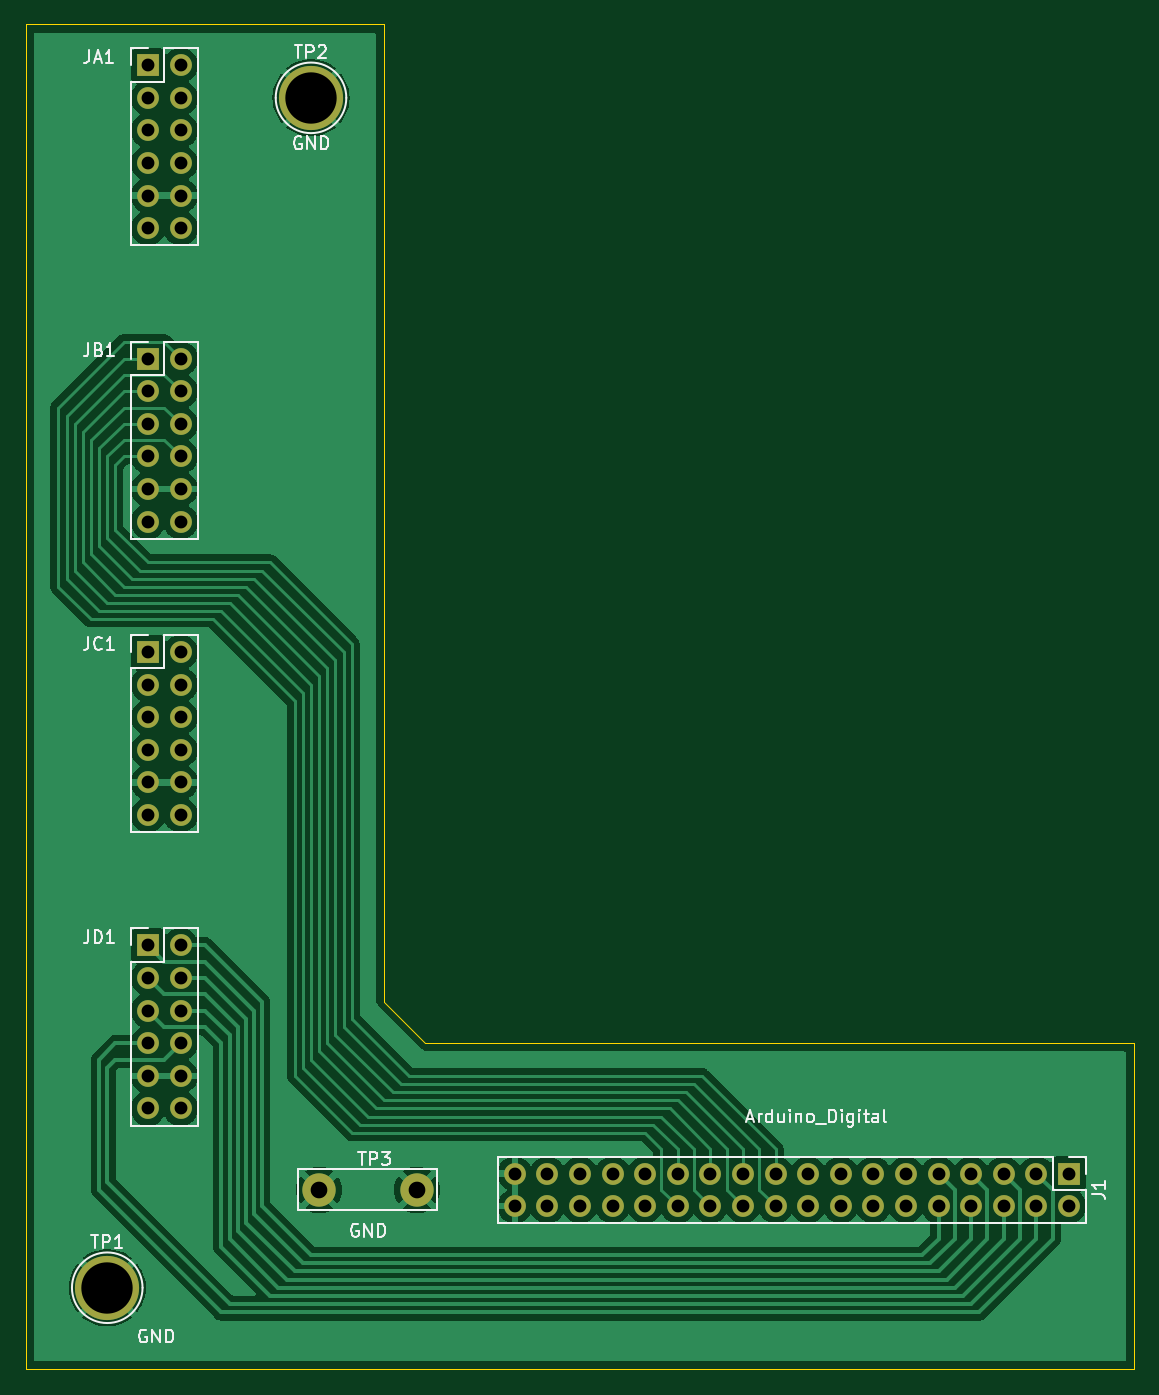
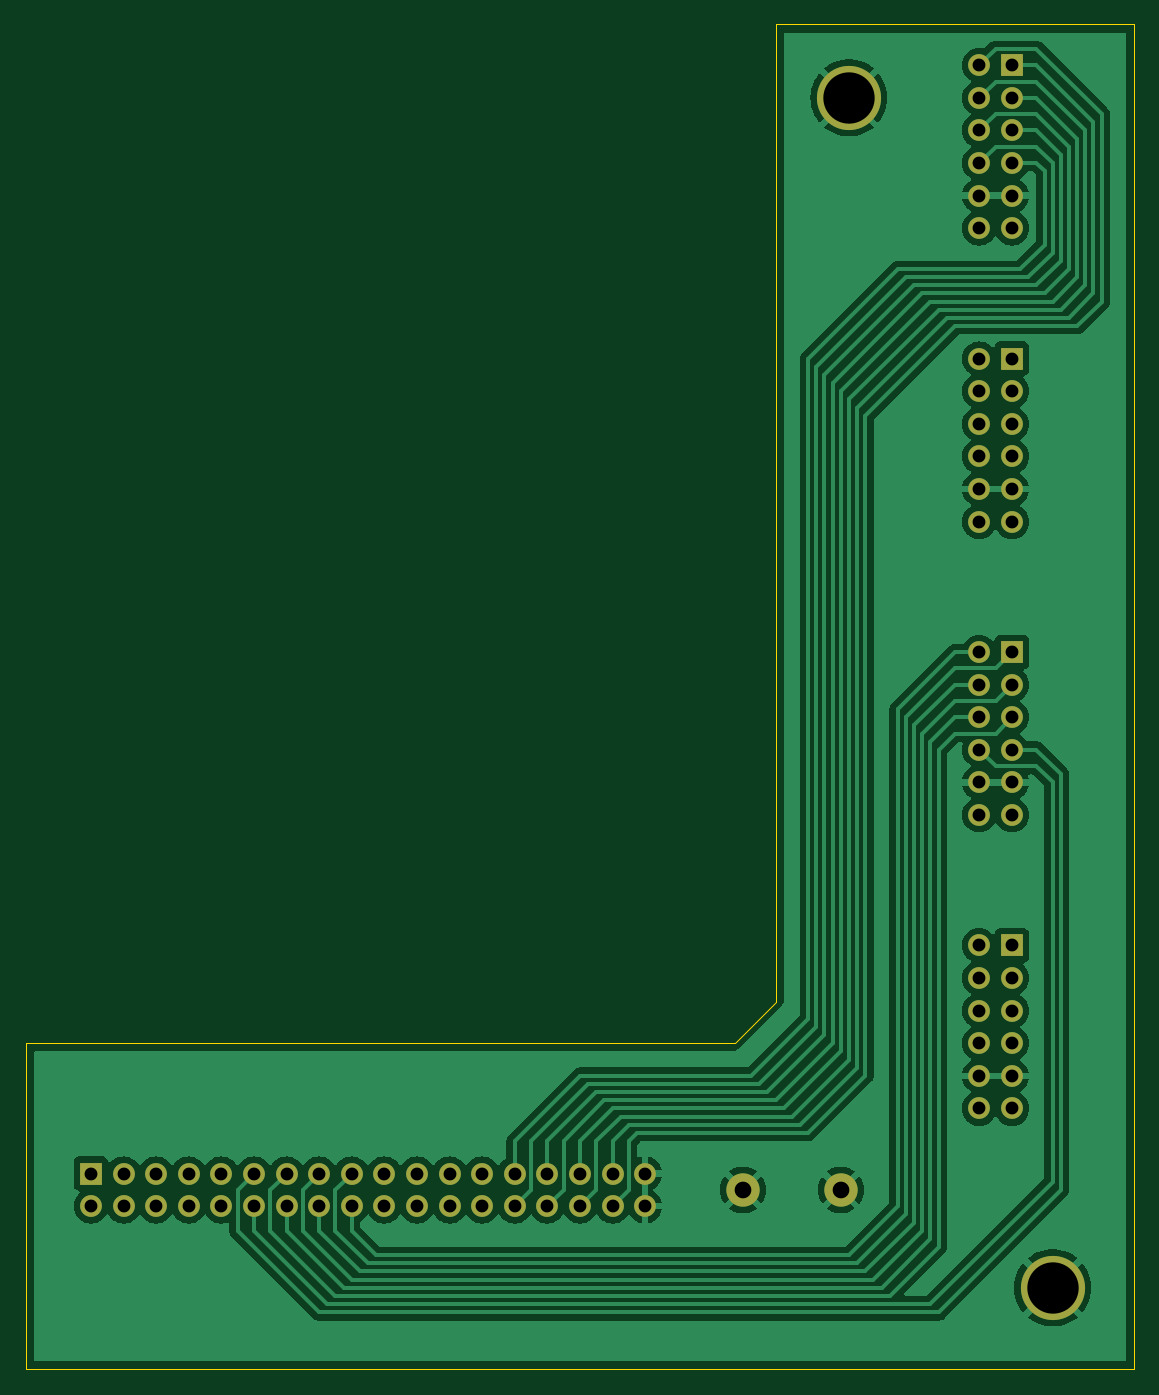
Circuit board: 11 layer files. Board 86.4 x 104.8 mm.
- bottom_copper: Gender_A7-100_ArduinoDUE-B_Cu.gbr (85688 bytes)
- bottom_mask: Gender_A7-100_ArduinoDUE-B_Mask.gbr (3032 bytes)
- paste: Gender_A7-100_ArduinoDUE-B_Paste.gbr (467 bytes)
- bottom_silk: Gender_A7-100_ArduinoDUE-B_Silkscreen.gbr (468 bytes)
- outline: Gender_A7-100_ArduinoDUE-Edge_Cuts.gbr (853 bytes)
- top_copper: Gender_A7-100_ArduinoDUE-F_Cu.gbr (87117 bytes)
- top_mask: Gender_A7-100_ArduinoDUE-F_Mask.gbr (3032 bytes)
- paste: Gender_A7-100_ArduinoDUE-F_Paste.gbr (467 bytes)
- top_silk: Gender_A7-100_ArduinoDUE-F_Silkscreen.gbr (22217 bytes)
- drill: Gender_A7-100_ArduinoDUE-NPTH.drl (265 bytes)
- drill: Gender_A7-100_ArduinoDUE-PTH.drl (1405 bytes)

=== bottom_copper: Gender_A7-100_ArduinoDUE-B_Cu.gbr (85688 bytes, source omitted) ===
=== bottom_mask: Gender_A7-100_ArduinoDUE-B_Mask.gbr ===
%TF.GenerationSoftware,KiCad,Pcbnew,8.0.2*%
%TF.CreationDate,2024-05-14T21:46:34+09:00*%
%TF.ProjectId,Gender_A7-100_ArduinoDUE,47656e64-6572-45f4-9137-2d3130305f41,rev?*%
%TF.SameCoordinates,Original*%
%TF.FileFunction,Soldermask,Bot*%
%TF.FilePolarity,Negative*%
%FSLAX46Y46*%
G04 Gerber Fmt 4.6, Leading zero omitted, Abs format (unit mm)*
G04 Created by KiCad (PCBNEW 8.0.2) date 2024-05-14 21:46:34*
%MOMM*%
%LPD*%
G01*
G04 APERTURE LIST*
%ADD10C,5.000000*%
%ADD11C,2.600000*%
%ADD12R,1.700000X1.700000*%
%ADD13O,1.700000X1.700000*%
G04 APERTURE END LIST*
D10*
%TO.C,TP1*%
X98425000Y-146050000D03*
%TD*%
D11*
%TO.C,TP3*%
X122555000Y-138430000D03*
X114935000Y-138430000D03*
%TD*%
D10*
%TO.C,TP2*%
X114300000Y-53340000D03*
%TD*%
D12*
%TO.C,JA1*%
X101600000Y-50800000D03*
D13*
X104140000Y-50800000D03*
X101600000Y-53340000D03*
X104140000Y-53340000D03*
X101600000Y-55880000D03*
X104140000Y-55880000D03*
X101600000Y-58420000D03*
X104140000Y-58420000D03*
X101600000Y-60960000D03*
X104140000Y-60960000D03*
X101600000Y-63500000D03*
X104140000Y-63500000D03*
%TD*%
D12*
%TO.C,JC1*%
X101600000Y-96520000D03*
D13*
X104140000Y-96520000D03*
X101600000Y-99060000D03*
X104140000Y-99060000D03*
X101600000Y-101600000D03*
X104140000Y-101600000D03*
X101600000Y-104140000D03*
X104140000Y-104140000D03*
X101600000Y-106680000D03*
X104140000Y-106680000D03*
X101600000Y-109220000D03*
X104140000Y-109220000D03*
%TD*%
D12*
%TO.C,JB1*%
X101600000Y-73660000D03*
D13*
X104140000Y-73660000D03*
X101600000Y-76200000D03*
X104140000Y-76200000D03*
X101600000Y-78740000D03*
X104140000Y-78740000D03*
X101600000Y-81280000D03*
X104140000Y-81280000D03*
X101600000Y-83820000D03*
X104140000Y-83820000D03*
X101600000Y-86360000D03*
X104140000Y-86360000D03*
%TD*%
D12*
%TO.C,JD1*%
X101600000Y-119380000D03*
D13*
X104140000Y-119380000D03*
X101600000Y-121920000D03*
X104140000Y-121920000D03*
X101600000Y-124460000D03*
X104140000Y-124460000D03*
X101600000Y-127000000D03*
X104140000Y-127000000D03*
X101600000Y-129540000D03*
X104140000Y-129540000D03*
X101600000Y-132080000D03*
X104140000Y-132080000D03*
%TD*%
D12*
%TO.C,J1*%
X173355000Y-137160000D03*
D13*
X173355000Y-139700000D03*
X170815000Y-137160000D03*
X170815000Y-139700000D03*
X168275000Y-137160000D03*
X168275000Y-139700000D03*
X165735000Y-137160000D03*
X165735000Y-139700000D03*
X163195000Y-137160000D03*
X163195000Y-139700000D03*
X160655000Y-137160000D03*
X160655000Y-139700000D03*
X158115000Y-137160000D03*
X158115000Y-139700000D03*
X155575000Y-137160000D03*
X155575000Y-139700000D03*
X153035000Y-137160000D03*
X153035000Y-139700000D03*
X150495000Y-137160000D03*
X150495000Y-139700000D03*
X147955000Y-137160000D03*
X147955000Y-139700000D03*
X145415000Y-137160000D03*
X145415000Y-139700000D03*
X142875000Y-137160000D03*
X142875000Y-139700000D03*
X140335000Y-137160000D03*
X140335000Y-139700000D03*
X137795000Y-137160000D03*
X137795000Y-139700000D03*
X135255000Y-137160000D03*
X135255000Y-139700000D03*
X132715000Y-137160000D03*
X132715000Y-139700000D03*
X130175000Y-137160000D03*
X130175000Y-139700000D03*
%TD*%
M02*

=== paste: Gender_A7-100_ArduinoDUE-B_Paste.gbr ===
%TF.GenerationSoftware,KiCad,Pcbnew,8.0.2*%
%TF.CreationDate,2024-05-14T21:46:34+09:00*%
%TF.ProjectId,Gender_A7-100_ArduinoDUE,47656e64-6572-45f4-9137-2d3130305f41,rev?*%
%TF.SameCoordinates,Original*%
%TF.FileFunction,Paste,Bot*%
%TF.FilePolarity,Positive*%
%FSLAX46Y46*%
G04 Gerber Fmt 4.6, Leading zero omitted, Abs format (unit mm)*
G04 Created by KiCad (PCBNEW 8.0.2) date 2024-05-14 21:46:34*
%MOMM*%
%LPD*%
G01*
G04 APERTURE LIST*
G04 APERTURE END LIST*
M02*

=== bottom_silk: Gender_A7-100_ArduinoDUE-B_Silkscreen.gbr ===
%TF.GenerationSoftware,KiCad,Pcbnew,8.0.2*%
%TF.CreationDate,2024-05-14T21:46:34+09:00*%
%TF.ProjectId,Gender_A7-100_ArduinoDUE,47656e64-6572-45f4-9137-2d3130305f41,rev?*%
%TF.SameCoordinates,Original*%
%TF.FileFunction,Legend,Bot*%
%TF.FilePolarity,Positive*%
%FSLAX46Y46*%
G04 Gerber Fmt 4.6, Leading zero omitted, Abs format (unit mm)*
G04 Created by KiCad (PCBNEW 8.0.2) date 2024-05-14 21:46:34*
%MOMM*%
%LPD*%
G01*
G04 APERTURE LIST*
G04 APERTURE END LIST*
M02*

=== outline: Gender_A7-100_ArduinoDUE-Edge_Cuts.gbr ===
%TF.GenerationSoftware,KiCad,Pcbnew,8.0.2*%
%TF.CreationDate,2024-05-14T21:46:34+09:00*%
%TF.ProjectId,Gender_A7-100_ArduinoDUE,47656e64-6572-45f4-9137-2d3130305f41,rev?*%
%TF.SameCoordinates,Original*%
%TF.FileFunction,Profile,NP*%
%FSLAX46Y46*%
G04 Gerber Fmt 4.6, Leading zero omitted, Abs format (unit mm)*
G04 Created by KiCad (PCBNEW 8.0.2) date 2024-05-14 21:46:34*
%MOMM*%
%LPD*%
G01*
G04 APERTURE LIST*
%TA.AperFunction,Profile*%
%ADD10C,0.050000*%
%TD*%
G04 APERTURE END LIST*
D10*
X92075000Y-47625000D02*
X92075000Y-152400000D01*
X120015000Y-47625000D02*
X92075000Y-47625000D01*
X120015000Y-123825000D02*
X120015000Y-47625000D01*
X123190000Y-127000000D02*
X120015000Y-123825000D01*
X178435000Y-127000000D02*
X123190000Y-127000000D01*
X178435000Y-152400000D02*
X178435000Y-127000000D01*
X92075000Y-152400000D02*
X178435000Y-152400000D01*
M02*

=== top_copper: Gender_A7-100_ArduinoDUE-F_Cu.gbr (87117 bytes, source omitted) ===
=== top_mask: Gender_A7-100_ArduinoDUE-F_Mask.gbr ===
%TF.GenerationSoftware,KiCad,Pcbnew,8.0.2*%
%TF.CreationDate,2024-05-14T21:46:34+09:00*%
%TF.ProjectId,Gender_A7-100_ArduinoDUE,47656e64-6572-45f4-9137-2d3130305f41,rev?*%
%TF.SameCoordinates,Original*%
%TF.FileFunction,Soldermask,Top*%
%TF.FilePolarity,Negative*%
%FSLAX46Y46*%
G04 Gerber Fmt 4.6, Leading zero omitted, Abs format (unit mm)*
G04 Created by KiCad (PCBNEW 8.0.2) date 2024-05-14 21:46:34*
%MOMM*%
%LPD*%
G01*
G04 APERTURE LIST*
%ADD10C,5.000000*%
%ADD11C,2.600000*%
%ADD12R,1.700000X1.700000*%
%ADD13O,1.700000X1.700000*%
G04 APERTURE END LIST*
D10*
%TO.C,TP1*%
X98425000Y-146050000D03*
%TD*%
D11*
%TO.C,TP3*%
X122555000Y-138430000D03*
X114935000Y-138430000D03*
%TD*%
D10*
%TO.C,TP2*%
X114300000Y-53340000D03*
%TD*%
D12*
%TO.C,JA1*%
X101600000Y-50800000D03*
D13*
X104140000Y-50800000D03*
X101600000Y-53340000D03*
X104140000Y-53340000D03*
X101600000Y-55880000D03*
X104140000Y-55880000D03*
X101600000Y-58420000D03*
X104140000Y-58420000D03*
X101600000Y-60960000D03*
X104140000Y-60960000D03*
X101600000Y-63500000D03*
X104140000Y-63500000D03*
%TD*%
D12*
%TO.C,JC1*%
X101600000Y-96520000D03*
D13*
X104140000Y-96520000D03*
X101600000Y-99060000D03*
X104140000Y-99060000D03*
X101600000Y-101600000D03*
X104140000Y-101600000D03*
X101600000Y-104140000D03*
X104140000Y-104140000D03*
X101600000Y-106680000D03*
X104140000Y-106680000D03*
X101600000Y-109220000D03*
X104140000Y-109220000D03*
%TD*%
D12*
%TO.C,JB1*%
X101600000Y-73660000D03*
D13*
X104140000Y-73660000D03*
X101600000Y-76200000D03*
X104140000Y-76200000D03*
X101600000Y-78740000D03*
X104140000Y-78740000D03*
X101600000Y-81280000D03*
X104140000Y-81280000D03*
X101600000Y-83820000D03*
X104140000Y-83820000D03*
X101600000Y-86360000D03*
X104140000Y-86360000D03*
%TD*%
D12*
%TO.C,JD1*%
X101600000Y-119380000D03*
D13*
X104140000Y-119380000D03*
X101600000Y-121920000D03*
X104140000Y-121920000D03*
X101600000Y-124460000D03*
X104140000Y-124460000D03*
X101600000Y-127000000D03*
X104140000Y-127000000D03*
X101600000Y-129540000D03*
X104140000Y-129540000D03*
X101600000Y-132080000D03*
X104140000Y-132080000D03*
%TD*%
D12*
%TO.C,J1*%
X173355000Y-137160000D03*
D13*
X173355000Y-139700000D03*
X170815000Y-137160000D03*
X170815000Y-139700000D03*
X168275000Y-137160000D03*
X168275000Y-139700000D03*
X165735000Y-137160000D03*
X165735000Y-139700000D03*
X163195000Y-137160000D03*
X163195000Y-139700000D03*
X160655000Y-137160000D03*
X160655000Y-139700000D03*
X158115000Y-137160000D03*
X158115000Y-139700000D03*
X155575000Y-137160000D03*
X155575000Y-139700000D03*
X153035000Y-137160000D03*
X153035000Y-139700000D03*
X150495000Y-137160000D03*
X150495000Y-139700000D03*
X147955000Y-137160000D03*
X147955000Y-139700000D03*
X145415000Y-137160000D03*
X145415000Y-139700000D03*
X142875000Y-137160000D03*
X142875000Y-139700000D03*
X140335000Y-137160000D03*
X140335000Y-139700000D03*
X137795000Y-137160000D03*
X137795000Y-139700000D03*
X135255000Y-137160000D03*
X135255000Y-139700000D03*
X132715000Y-137160000D03*
X132715000Y-139700000D03*
X130175000Y-137160000D03*
X130175000Y-139700000D03*
%TD*%
M02*

=== paste: Gender_A7-100_ArduinoDUE-F_Paste.gbr ===
%TF.GenerationSoftware,KiCad,Pcbnew,8.0.2*%
%TF.CreationDate,2024-05-14T21:46:34+09:00*%
%TF.ProjectId,Gender_A7-100_ArduinoDUE,47656e64-6572-45f4-9137-2d3130305f41,rev?*%
%TF.SameCoordinates,Original*%
%TF.FileFunction,Paste,Top*%
%TF.FilePolarity,Positive*%
%FSLAX46Y46*%
G04 Gerber Fmt 4.6, Leading zero omitted, Abs format (unit mm)*
G04 Created by KiCad (PCBNEW 8.0.2) date 2024-05-14 21:46:34*
%MOMM*%
%LPD*%
G01*
G04 APERTURE LIST*
G04 APERTURE END LIST*
M02*

=== top_silk: Gender_A7-100_ArduinoDUE-F_Silkscreen.gbr (22217 bytes, source omitted) ===
=== drill: Gender_A7-100_ArduinoDUE-NPTH.drl ===
M48
; DRILL file {KiCad 8.0.2} date 2024-05-14T21:46:49+0900
; FORMAT={-:-/ absolute / inch / decimal}
; #@! TF.CreationDate,2024-05-14T21:46:49+09:00
; #@! TF.GenerationSoftware,Kicad,Pcbnew,8.0.2
; #@! TF.FileFunction,NonPlated,1,2,NPTH
FMAT,2
INCH
%
G90
G05
M30

=== drill: Gender_A7-100_ArduinoDUE-PTH.drl ===
M48
; DRILL file {KiCad 8.0.2} date 2024-05-14T21:46:49+0900
; FORMAT={-:-/ absolute / inch / decimal}
; #@! TF.CreationDate,2024-05-14T21:46:49+09:00
; #@! TF.GenerationSoftware,Kicad,Pcbnew,8.0.2
; #@! TF.FileFunction,Plated,1,2,PTH
FMAT,2
INCH
; #@! TA.AperFunction,Plated,PTH,ComponentDrill
T1C0.0394
; #@! TA.AperFunction,Plated,PTH,ComponentDrill
T2C0.0512
; #@! TA.AperFunction,Plated,PTH,ComponentDrill
T3C0.1575
%
G90
G05
T1
X4.0Y-2.0
X4.0Y-2.1
X4.0Y-2.2
X4.0Y-2.3
X4.0Y-2.4
X4.0Y-2.5
X4.0Y-2.9
X4.0Y-3.0
X4.0Y-3.1
X4.0Y-3.2
X4.0Y-3.3
X4.0Y-3.4
X4.0Y-3.8
X4.0Y-3.9
X4.0Y-4.0
X4.0Y-4.1
X4.0Y-4.2
X4.0Y-4.3
X4.0Y-4.7
X4.0Y-4.8
X4.0Y-4.9
X4.0Y-5.0
X4.0Y-5.1
X4.0Y-5.2
X4.1Y-2.0
X4.1Y-2.1
X4.1Y-2.2
X4.1Y-2.3
X4.1Y-2.4
X4.1Y-2.5
X4.1Y-2.9
X4.1Y-3.0
X4.1Y-3.1
X4.1Y-3.2
X4.1Y-3.3
X4.1Y-3.4
X4.1Y-3.8
X4.1Y-3.9
X4.1Y-4.0
X4.1Y-4.1
X4.1Y-4.2
X4.1Y-4.3
X4.1Y-4.7
X4.1Y-4.8
X4.1Y-4.9
X4.1Y-5.0
X4.1Y-5.1
X4.1Y-5.2
X5.125Y-5.4
X5.125Y-5.5
X5.225Y-5.4
X5.225Y-5.5
X5.325Y-5.4
X5.325Y-5.5
X5.425Y-5.4
X5.425Y-5.5
X5.525Y-5.4
X5.525Y-5.5
X5.625Y-5.4
X5.625Y-5.5
X5.725Y-5.4
X5.725Y-5.5
X5.825Y-5.4
X5.825Y-5.5
X5.925Y-5.4
X5.925Y-5.5
X6.025Y-5.4
X6.025Y-5.5
X6.125Y-5.4
X6.125Y-5.5
X6.225Y-5.4
X6.225Y-5.5
X6.325Y-5.4
X6.325Y-5.5
X6.425Y-5.4
X6.425Y-5.5
X6.525Y-5.4
X6.525Y-5.5
X6.625Y-5.4
X6.625Y-5.5
X6.725Y-5.4
X6.725Y-5.5
X6.825Y-5.4
X6.825Y-5.5
T2
X4.525Y-5.45
X4.825Y-5.45
T3
X3.875Y-5.75
X4.5Y-2.1
M30

